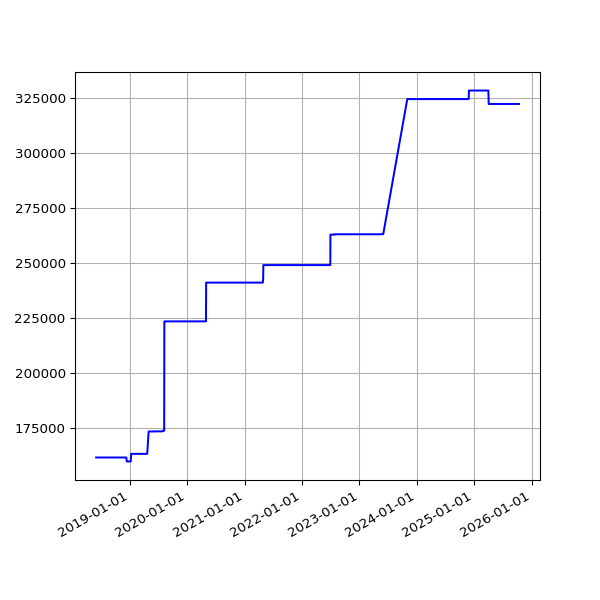

Values plotted in this chart, from the file beside it:
date, value
2018-06-01 05:44:15 +0100, 161701
2018-06-04 05:24:39 +0100, 161701
2018-06-07 06:06:31 +0100, 161701
2018-06-25 05:53:05 +0100, 161701
2018-07-10 06:31:48 +0100, 161701
2018-07-16 06:27:33 +0100, 161701
2018-07-22 06:28:04 +0100, 161701
2018-07-25 06:33:35 +0100, 161701
2018-07-28 06:42:39 +0100, 161701
2018-08-01 06:05:11 +0100, 161701
2018-08-04 05:47:50 +0100, 161701
2018-08-07 06:16:22 +0100, 161701
2018-08-10 06:44:44 +0100, 161701
2018-08-13 06:18:24 +0100, 161701
2018-08-16 06:36:33 +0100, 161701
2018-08-19 06:01:25 +0100, 161701
2018-08-22 06:51:37 +0100, 161701
2018-08-25 06:24:08 +0100, 161701
2018-08-28 06:26:32 +0100, 161701
2018-09-01 05:58:49 +0100, 161701
2018-09-04 05:55:32 +0100, 161701
2018-09-07 05:52:57 +0100, 161701
2018-09-10 06:01:53 +0100, 161701
2018-09-13 05:45:39 +0100, 161701
2018-09-16 05:46:46 +0100, 161701
2018-09-19 06:33:00 +0100, 161701
2018-09-22 05:54:16 +0100, 161701
2018-09-25 05:59:08 +0100, 161701
2018-10-04 06:11:36 +0100, 161701
2018-10-07 06:27:15 +0100, 161701
2018-10-10 06:46:32 +0100, 161701
2018-10-13 05:53:53 +0100, 161701
2018-10-16 06:26:10 +0100, 161701
2018-10-19 07:06:25 +0100, 161701
2018-10-22 07:10:20 +0100, 161701
2018-10-25 06:00:59 +0100, 161701
2018-10-28 05:13:53 +0000, 161701
2018-11-01 06:49:27 +0000, 161701
2018-11-04 06:12:54 +0000, 161701
2018-11-07 06:03:06 +0000, 161701
2018-11-10 06:10:02 +0000, 161701
2018-11-13 06:13:10 +0000, 161701
2018-11-16 06:06:18 +0000, 161701
2018-11-19 06:13:27 +0000, 161701
2018-11-22 06:43:41 +0000, 161701
2018-11-25 06:14:56 +0000, 161701
2018-12-01 06:23:51 +0000, 161701
2018-12-04 07:04:53 +0000, 161701
2018-12-07 06:14:22 +0000, 161701
2018-12-10 06:27:57 +0000, 161701
2018-12-13 06:31:09 +0000, 159904
2018-12-16 06:21:57 +0000, 159904
2018-12-19 06:31:52 +0000, 159904
2018-12-22 06:31:39 +0000, 159904
2018-12-25 06:50:52 +0000, 159904
2018-12-28 07:09:18 +0000, 159904
2019-01-01 06:51:12 +0000, 159904
2019-01-04 07:45:52 +0000, 159904
2019-01-07 06:36:52 +0000, 159904
2019-01-10 07:00:20 +0000, 163358
... 1,825 more rows
